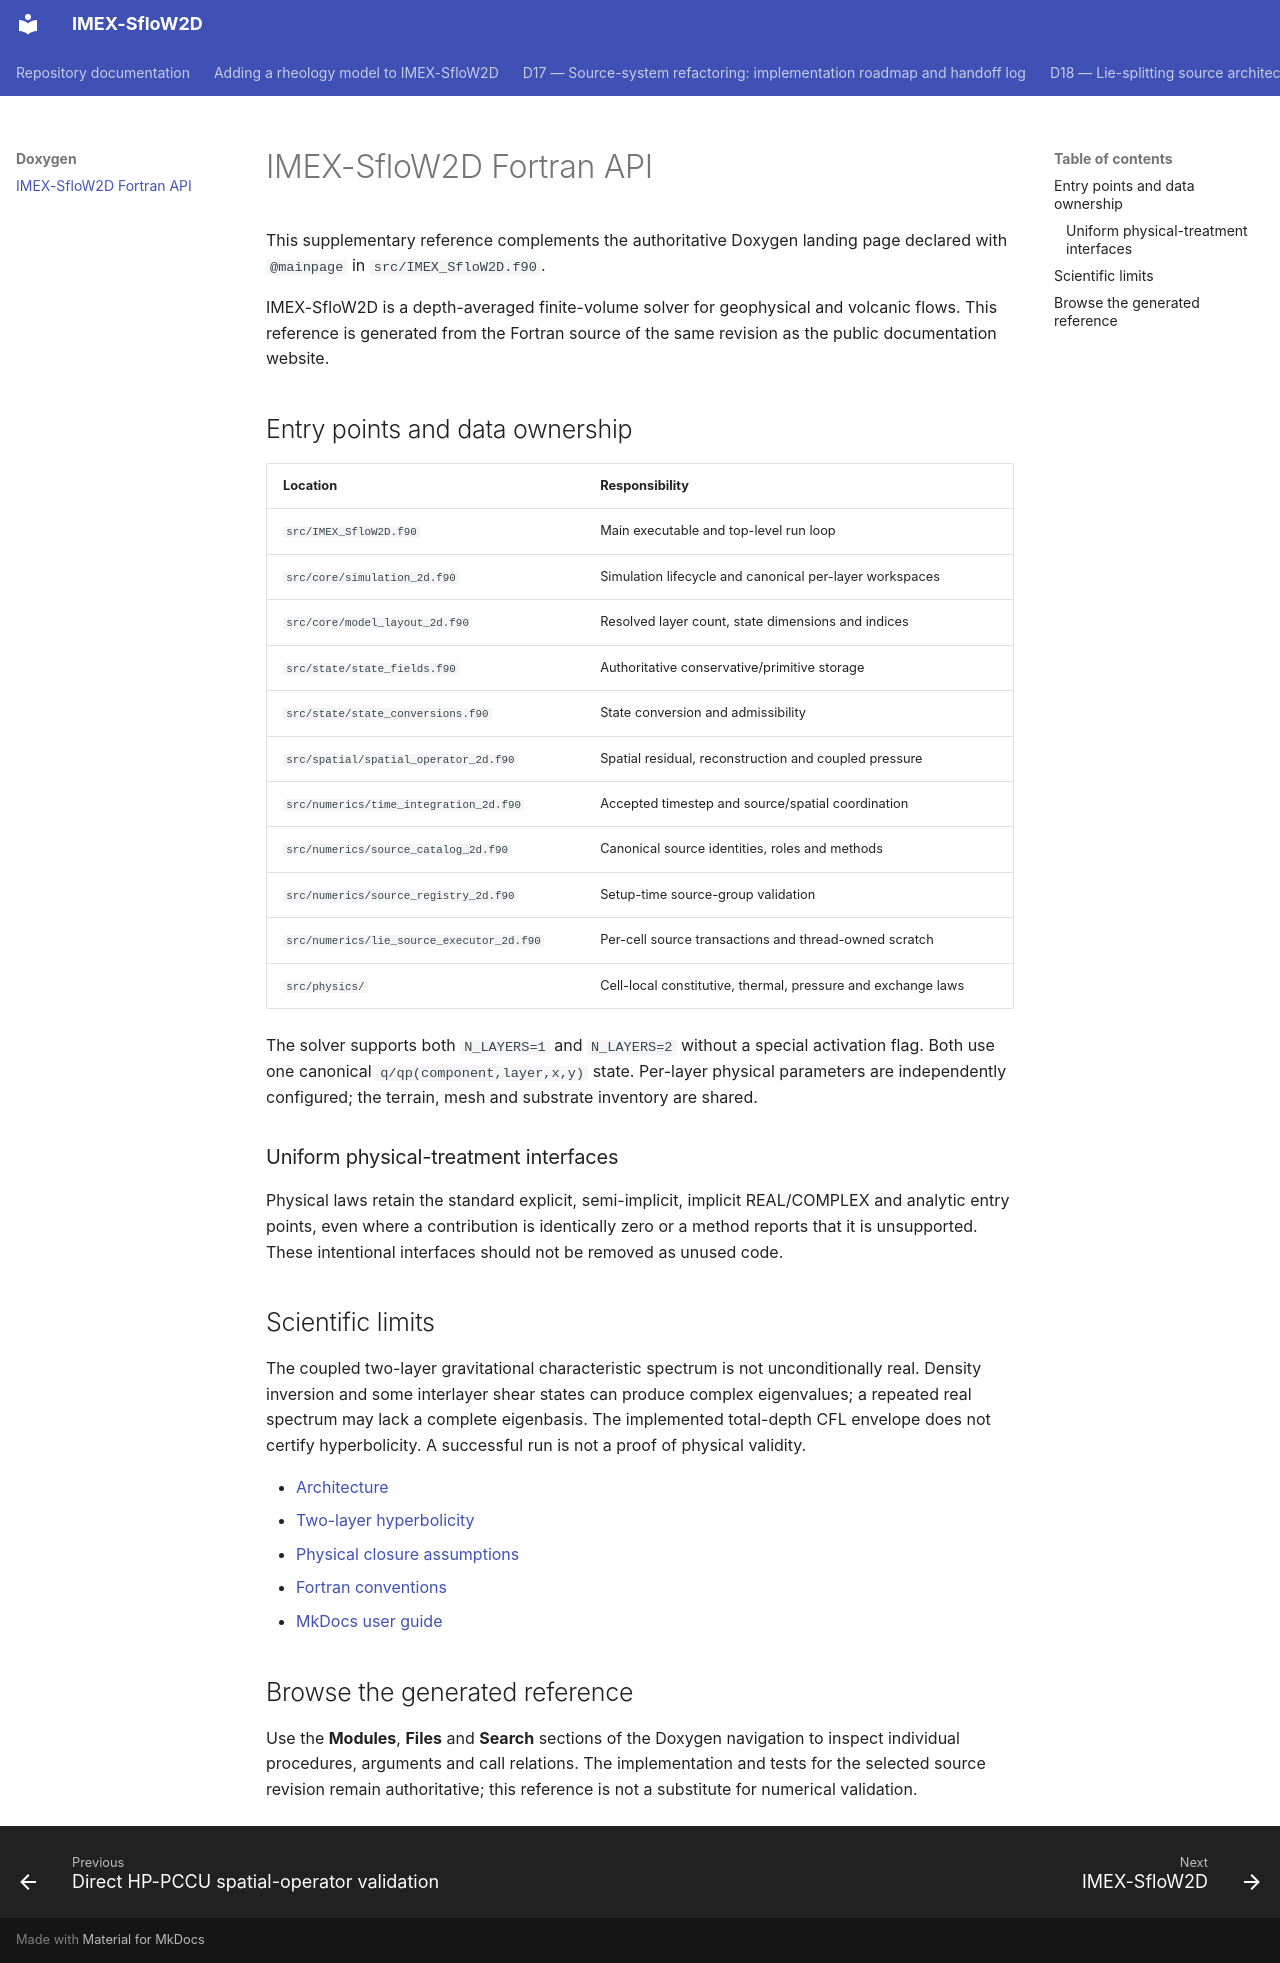

repository: demichie/IMEX_SfloW2D_dev · page: doxygen/mainpage/index.html · generator: mkdocs

# IMEX-SfloW2D Fortran API

This supplementary reference complements the authoritative Doxygen
landing page declared with `@mainpage` in `src/IMEX_SfloW2D.f90`.

IMEX-SfloW2D is a depth-averaged finite-volume solver for geophysical
and volcanic flows. This reference is generated from the Fortran source
of the same revision as the public documentation website.

## Entry points and data ownership

| Location | Responsibility |
| --- | --- |
| `src/IMEX_SfloW2D.f90` | Main executable and top-level run loop |
| `src/core/simulation_2d.f90` | Simulation lifecycle and canonical per-layer workspaces |
| `src/core/model_layout_2d.f90` | Resolved layer count, state dimensions and indices |
| `src/state/state_fields.f90` | Authoritative conservative/primitive storage |
| `src/state/state_conversions.f90` | State conversion and admissibility |
| `src/spatial/spatial_operator_2d.f90` | Spatial residual, reconstruction and coupled pressure |
| `src/numerics/time_integration_2d.f90` | Accepted timestep and source/spatial coordination |
| `src/numerics/source_catalog_2d.f90` | Canonical source identities, roles and methods |
| `src/numerics/source_registry_2d.f90` | Setup-time source-group validation |
| `src/numerics/lie_source_executor_2d.f90` | Per-cell source transactions and thread-owned scratch |
| `src/physics/` | Cell-local constitutive, thermal, pressure and exchange laws |

The solver supports both `N_LAYERS=1` and `N_LAYERS=2` without a special
activation flag. Both use one canonical `q/qp(component,layer,x,y)` state.
Per-layer physical parameters are independently configured; the terrain,
mesh and substrate inventory are shared.

### Uniform physical-treatment interfaces

Physical laws retain the standard explicit, semi-implicit, implicit
REAL/COMPLEX and analytic entry points, even where a contribution is
identically zero or a method reports that it is unsupported.
These intentional interfaces should not be removed as unused code.

## Scientific limits

The coupled two-layer gravitational characteristic spectrum is not
unconditionally real. Density inversion and some interlayer shear states
can produce complex eigenvalues; a repeated real spectrum may lack a
complete eigenbasis. The implemented total-depth CFL envelope does not
certify hyperbolicity. A successful run is not a proof of physical validity.

- [Architecture](https://github.com/demichie/IMEX_SfloW2D_dev/blob/master/docs/TWO_LAYER_ARCHITECTURE_AND_ROADMAP.md)
- [Two-layer hyperbolicity](https://github.com/demichie/IMEX_SfloW2D_dev/blob/master/docs/TWO_LAYER_HYPERBOLICITY.md)
- [Physical closure assumptions](https://github.com/demichie/IMEX_SfloW2D_dev/blob/master/docs/TL13B_C_PHYSICAL_CLOSURES.md)
- [Fortran conventions](https://github.com/demichie/IMEX_SfloW2D_dev/blob/master/docs/FORTRAN_STYLE.md)
- [MkDocs user guide](https://demichie.github.io/IMEX_SfloW2D_dev/)

## Browse the generated reference

Use the **Modules**, **Files** and **Search** sections of the Doxygen
navigation to inspect individual procedures, arguments and call relations.
The implementation and tests for the selected source revision remain
authoritative; this reference is not a substitute for numerical validation.
